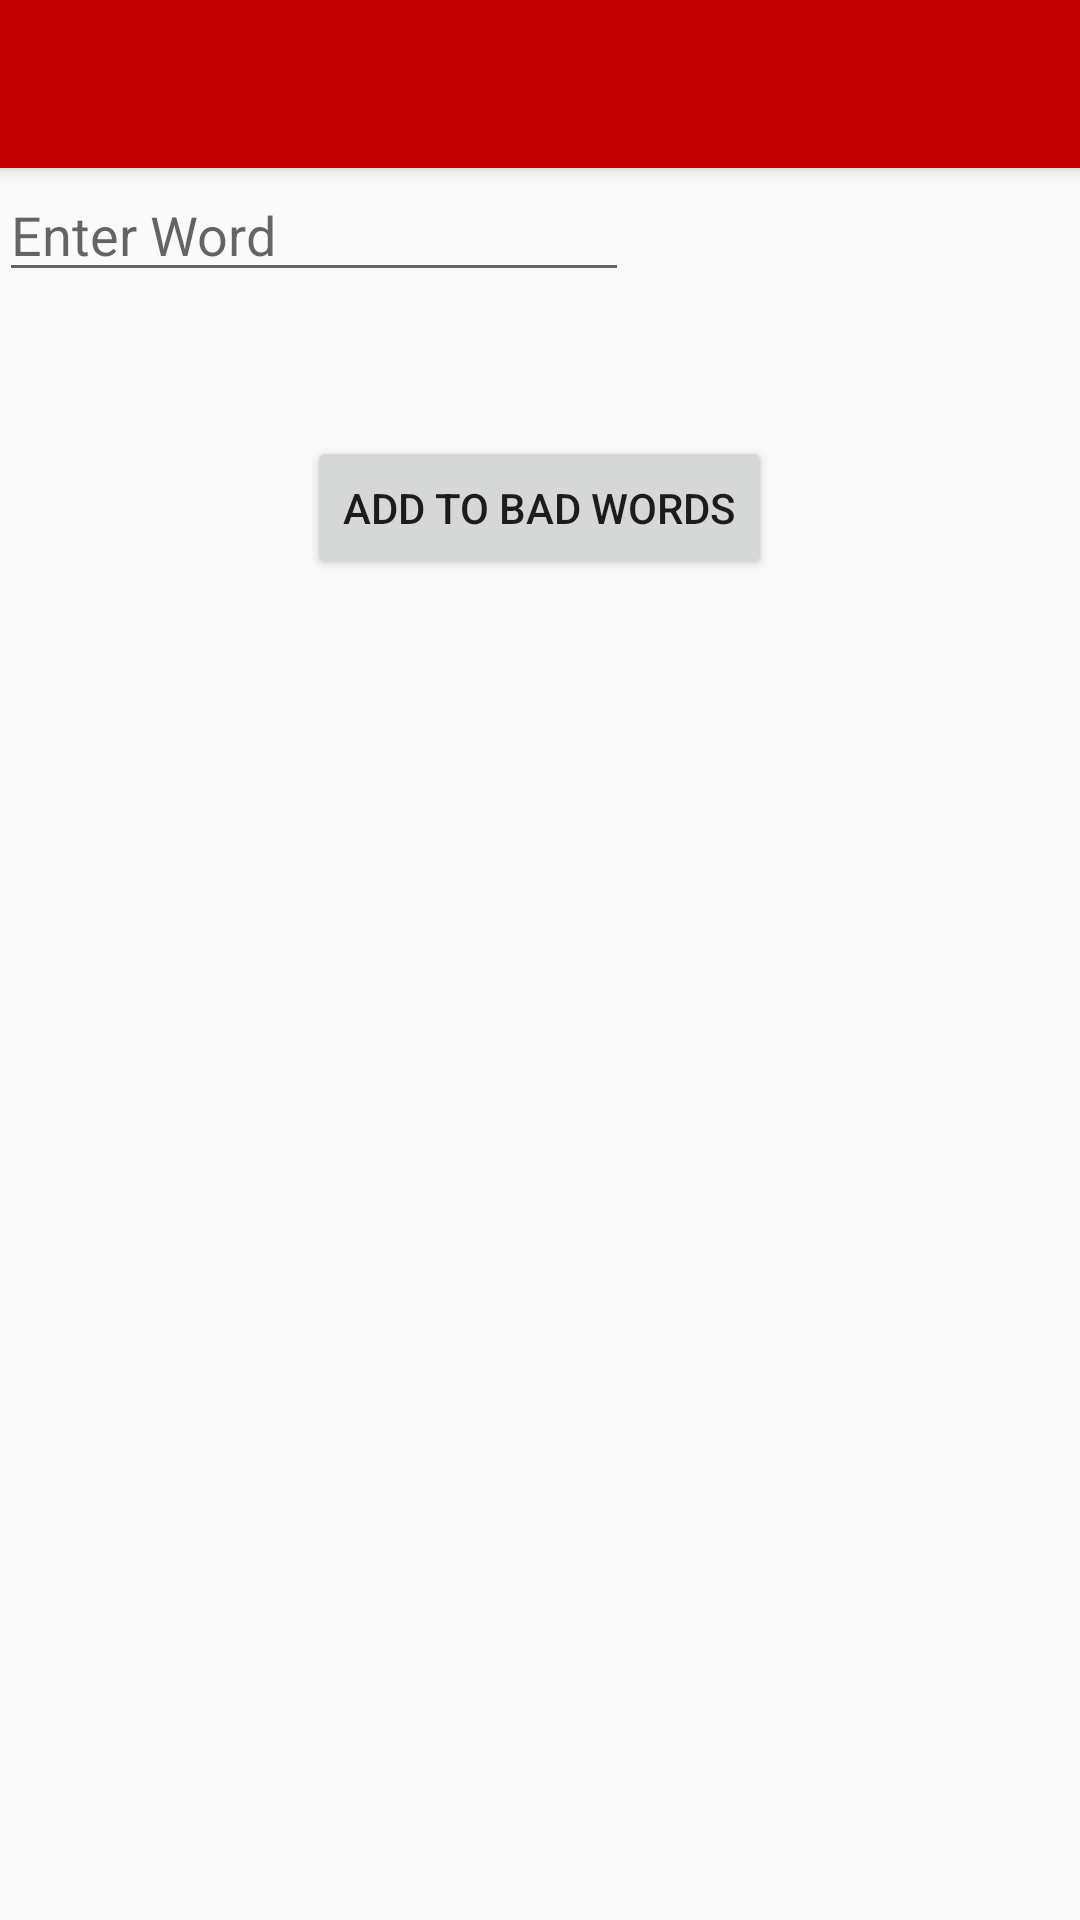

Here is an Android app screen rendered from its layout file. Give the layout XML and the strings, colors and styles it references.
<!-- AndroidManifest.xml: application theme AppTheme -->
<!-- res/layout/activity_add_words.xml -->
<?xml version="1.0" encoding="utf-8"?>

<android.support.design.widget.CoordinatorLayout
    xmlns:android="http://schemas.android.com/apk/res/android"
    xmlns:app="http://schemas.android.com/apk/res-auto"
    xmlns:tools="http://schemas.android.com/tools" android:layout_width="match_parent"
    android:layout_height="match_parent" android:fitsSystemWindows="true"
    tools:context="mmc.demo.monitormychlid.add_words">

    <android.support.design.widget.AppBarLayout android:layout_height="wrap_content"
        android:layout_width="match_parent" android:theme="@style/AppTheme.AppBarOverlay">

        <android.support.v7.widget.Toolbar android:id="@+id/toolbar"
            android:layout_width="match_parent" android:layout_height="?attr/actionBarSize"
            android:background="?attr/colorPrimary" app:popupTheme="@style/AppTheme.PopupOverlay" />

    </android.support.design.widget.AppBarLayout>

    <include layout="@layout/content_add_words" />


</android.support.design.widget.CoordinatorLayout>
<!-- res/layout/content_add_words.xml (included above) -->
<?xml version="1.0" encoding="utf-8"?>

<RelativeLayout xmlns:android="http://schemas.android.com/apk/res/android"
    xmlns:tools="http://schemas.android.com/tools"
    xmlns:app="http://schemas.android.com/apk/res-auto" android:layout_width="match_parent"
    android:layout_height="match_parent" android:paddingLeft="@dimen/activity_horizontal_margin"
    android:paddingRight="@dimen/activity_horizontal_margin"
    android:paddingTop="@dimen/activity_vertical_margin"
    android:paddingBottom="@dimen/activity_vertical_margin"
    app:layout_behavior="@string/appbar_scrolling_view_behavior"
    tools:showIn="@layout/activity_add_words" tools:context="com.example.amber.project.Add_words">

    <EditText
        android:layout_width="wrap_content"
        android:layout_height="wrap_content"
        android:inputType="textPersonName"
        android:ems="10"
        android:id="@+id/editText_add_word"
        android:layout_alignParentTop="true"
        android:layout_alignParentLeft="true"
        android:layout_alignParentStart="true"
        android:editable="true"
        android:hint="Enter Word" />

    <Button
        android:layout_width="wrap_content"
        android:layout_height="wrap_content"
        android:text="Add to Bad Words"
        android:id="@+id/button_add_bad"
        android:layout_below="@+id/editText_add_word"
        android:layout_centerHorizontal="true"
        android:layout_marginTop="48dp"
        android:clickable="true"
        android:contextClickable="true" />
</RelativeLayout>
<!-- resources referenced by this layout -->
<resources>
  <style name="AppTheme.AppBarOverlay" parent="ThemeOverlay.AppCompat.Dark.ActionBar" />
  <style name="AppTheme.PopupOverlay" parent="ThemeOverlay.AppCompat.Light" />
  <style name="AppTheme" parent="Theme.AppCompat.Light.DarkActionBar">
          
          <item name="colorPrimary">@color/colorPrimary</item>
          <item name="colorPrimaryDark">@color/colorPrimaryDark</item>
          <item name="colorAccent">@color/colorAccent</item>
      </style>
  <color name="colorPrimary">#c20003</color>
  <color name="colorPrimaryDark">#ff581f</color>
  <color name="colorAccent">#c20003</color>
</resources>
